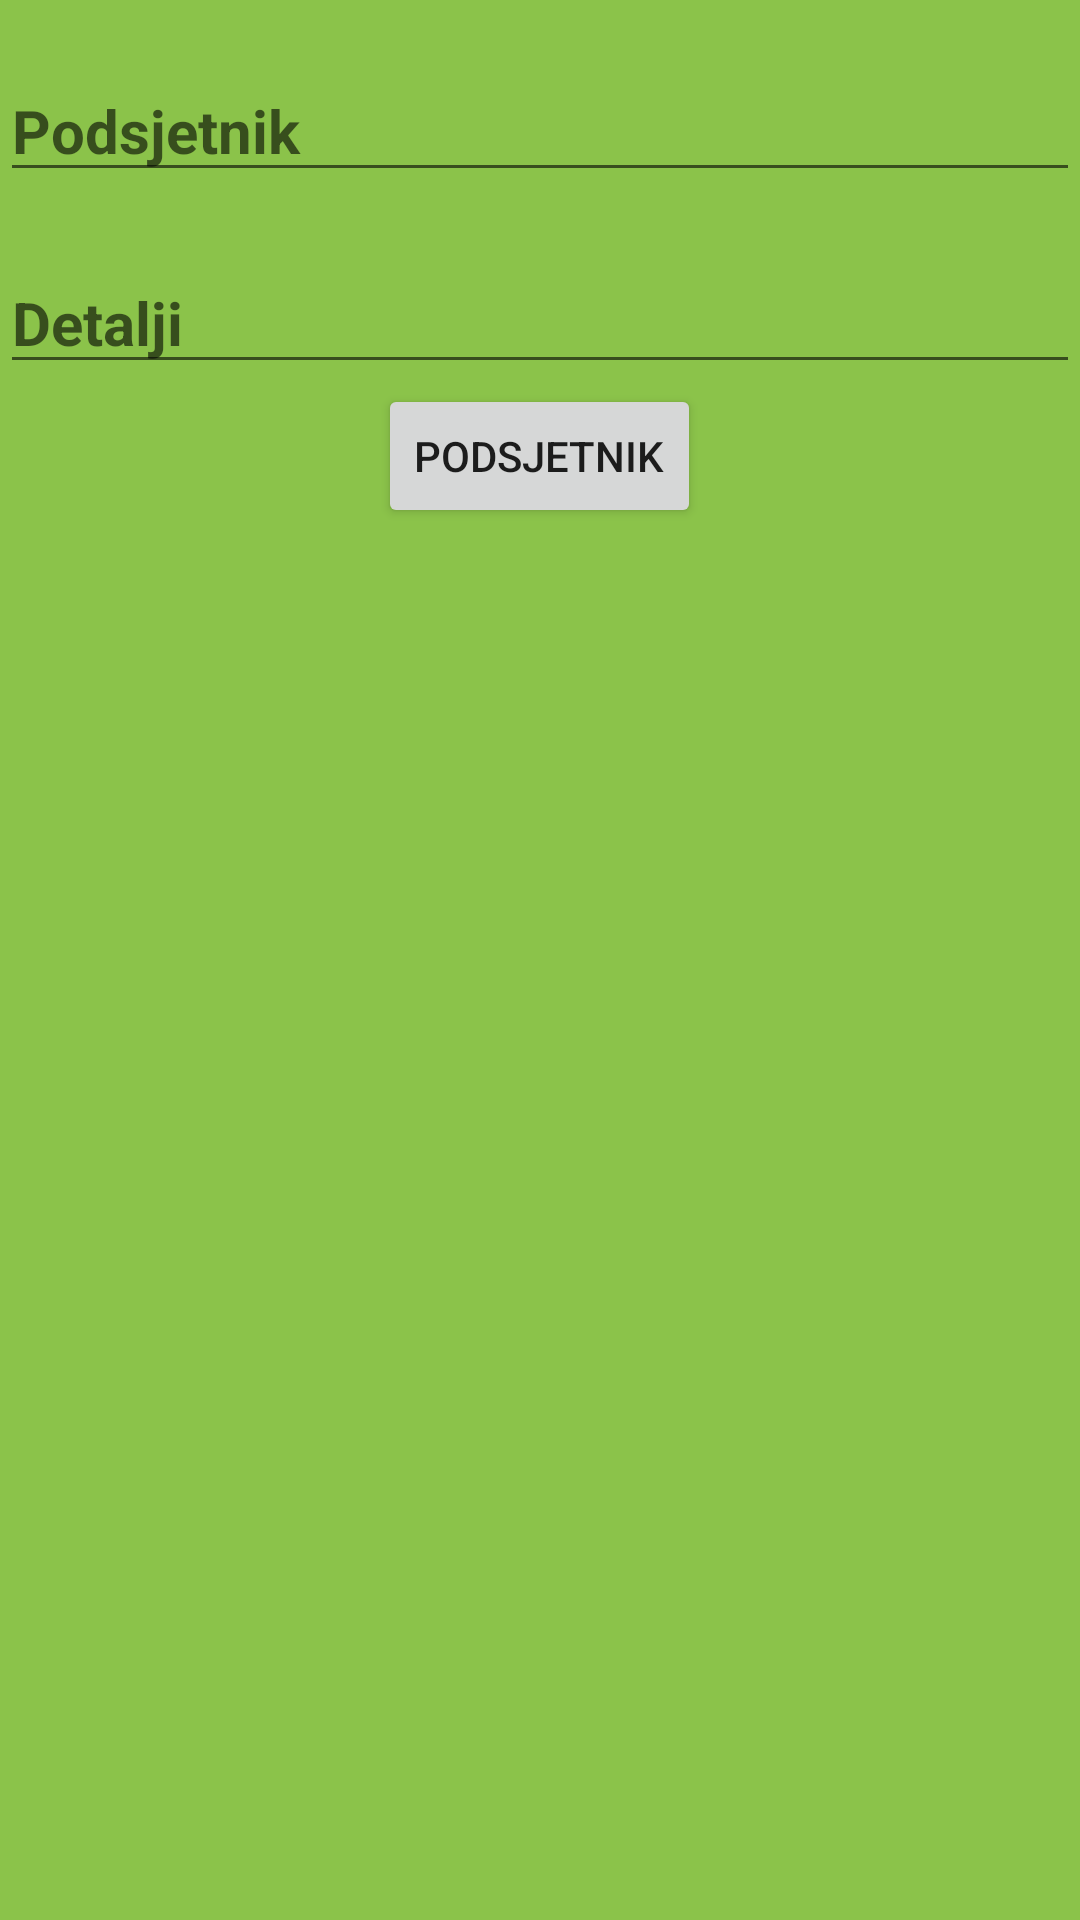

The Android layout XML behind this screen, and the referenced resources:
<!-- AndroidManifest.xml: application theme Theme.ParcijalniIspit -->
<!-- res/layout/fragment.xml -->
<?xml version="1.0" encoding="utf-8"?>
<LinearLayout xmlns:android="http://schemas.android.com/apk/res/android"
    android:layout_width="match_parent"
    android:layout_height="match_parent"
    android:background="@color/fragment"
    android:orientation="vertical">

    <EditText
        android:id="@+id/etPodsjetnik"
        android:hint="Podsjetnik"
        android:layout_width="match_parent"
        android:layout_height="wrap_content"
        android:textStyle="bold"
        android:textSize="20dp"
        android:layout_marginTop="20dp"
        android:textColor="@color/black"/>

    <EditText
        android:id="@+id/etDetalji"
        android:hint="Detalji"
        android:layout_width="match_parent"
        android:layout_height="wrap_content"
        android:textStyle="bold"
        android:textSize="20dp"
        android:layout_marginTop="20dp"
        android:textColor="@color/black"/>

    <Button
        android:id="@+id/bPodsjetnik"
        android:layout_width="wrap_content"
        android:layout_height="wrap_content"
        android:text="Podsjetnik"
        android:layout_gravity="center"/>

    <androidx.recyclerview.widget.RecyclerView
        android:id="@+id/myRecyclerView"
        android:layout_height="500dp"
        android:layout_width="match_parent"
        android:layout_marginTop="20dp"
        />

</LinearLayout>
<!-- resources referenced by this layout -->
<resources>
  <color name="black">#FF000000</color>
  <color name="fragment">#8BC34A</color>
  <style name="Theme.ParcijalniIspit" parent="Theme.MaterialComponents.DayNight.DarkActionBar">
          
          <item name="colorPrimary">@color/purple_500</item>
          <item name="colorPrimaryVariant">@color/purple_700</item>
          <item name="colorOnPrimary">@color/white</item>
          
          <item name="colorSecondary">@color/teal_200</item>
          <item name="colorSecondaryVariant">@color/teal_700</item>
          <item name="colorOnSecondary">@color/black</item>
          
          <item name="android:statusBarColor">?attr/colorPrimaryVariant</item>
          
      </style>
  <color name="purple_500">#FF6200EE</color>
  <color name="purple_700">#FF3700B3</color>
  <color name="white">#FFFFFFFF</color>
  <color name="teal_200">#FF03DAC5</color>
  <color name="teal_700">#FF018786</color>
</resources>
